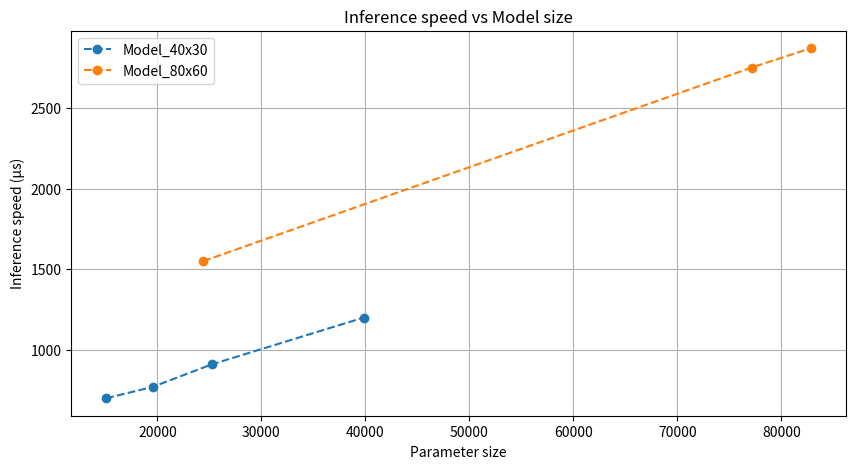

This figure's Python source: (Note: this script raises an exception after producing the figure.)
import matplotlib.pyplot as plt

# Define the parameter sizes and corresponding inference speeds
parameter_sizes40x30 = [15083, 19539, 25235, 39843]
parameter_sizes80x60 = [24407, 77139, 82835]
inference_speeds40x30 = [700, 770, 910, 1200]
inference_speeds80x60 = [1550, 2750, 2870]

# Create a figure and axis
fig, ax = plt.subplots(figsize=(10,5))


plt.title('Inference speed vs Model size')
# Plot the data
ax.plot(parameter_sizes40x30, inference_speeds40x30, label="Model_40x30", marker="o", linestyle='dashed')
ax.plot(parameter_sizes80x60, inference_speeds80x60, label="Model_80x60", marker="o", linestyle='dashed')
ax.grid(True)
# Set the x and y axis labels
ax.set_xlabel('Parameter size')
ax.set_ylabel(u'Inference speed (\u03bcs)')
ax.legend()


# Show the plot
plt.savefig(f'figure/Training/inferenceVsParams.svg')
plt.show()
